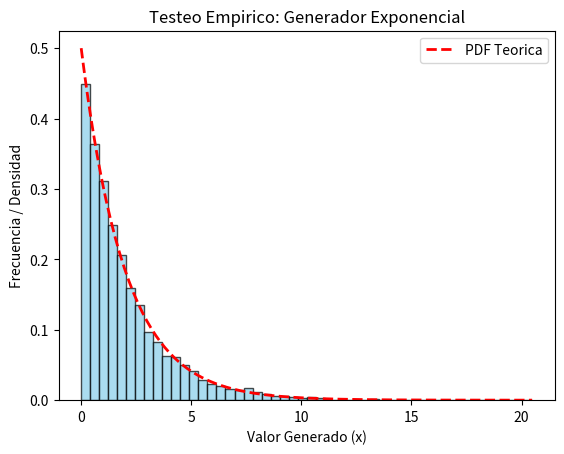

Write the Python code that produced this figure.
import matplotlib.pyplot as plt
import numpy as np
import random
import math
 
def generador_exponencial(lam, cantidad):
    #Genera numeros pseudoaleatorios con distribucion exponencial.
    #lam: tasa media de ocurrencia (lambda), debe ser > 0.
    #cantidad: numero de valores a generar.
 
    valores_generados = []
 
    for _ in range(cantidad):
        # Generacion de r en el intervalo [0, 1)
        r = random.random()
 
        # Aplicacion de la Ecuacion de Transformada Inversa
        x = -(1 / lam) * math.log(1 - r)
 
        valores_generados.append(x)
 
    return valores_generados

# Parametros de prueba
lam = 0.5
tamano_muestra = 10000
 
# Ejecucion del generador
muestras = generador_exponencial(lam, tamano_muestra)
 
# Ploteo del histograma de densidad
plt.hist(muestras, bins=50, density=True, alpha=0.7,
         color='skyblue', edgecolor='black')
 
# Superposicion de la PDF Teorica
x = np.linspace(0, max(muestras), 200)
pdf_teorica = lam * np.exp(-lam * x)
plt.plot(x, pdf_teorica, color='red', linestyle='dashed',
         linewidth=2, label='PDF Teorica')
 
plt.title('Testeo Empirico: Generador Exponencial')
plt.xlabel('Valor Generado (x)')
plt.ylabel('Frecuencia / Densidad')
plt.legend()
plt.savefig('validacion_exponencial.png', dpi=300)
